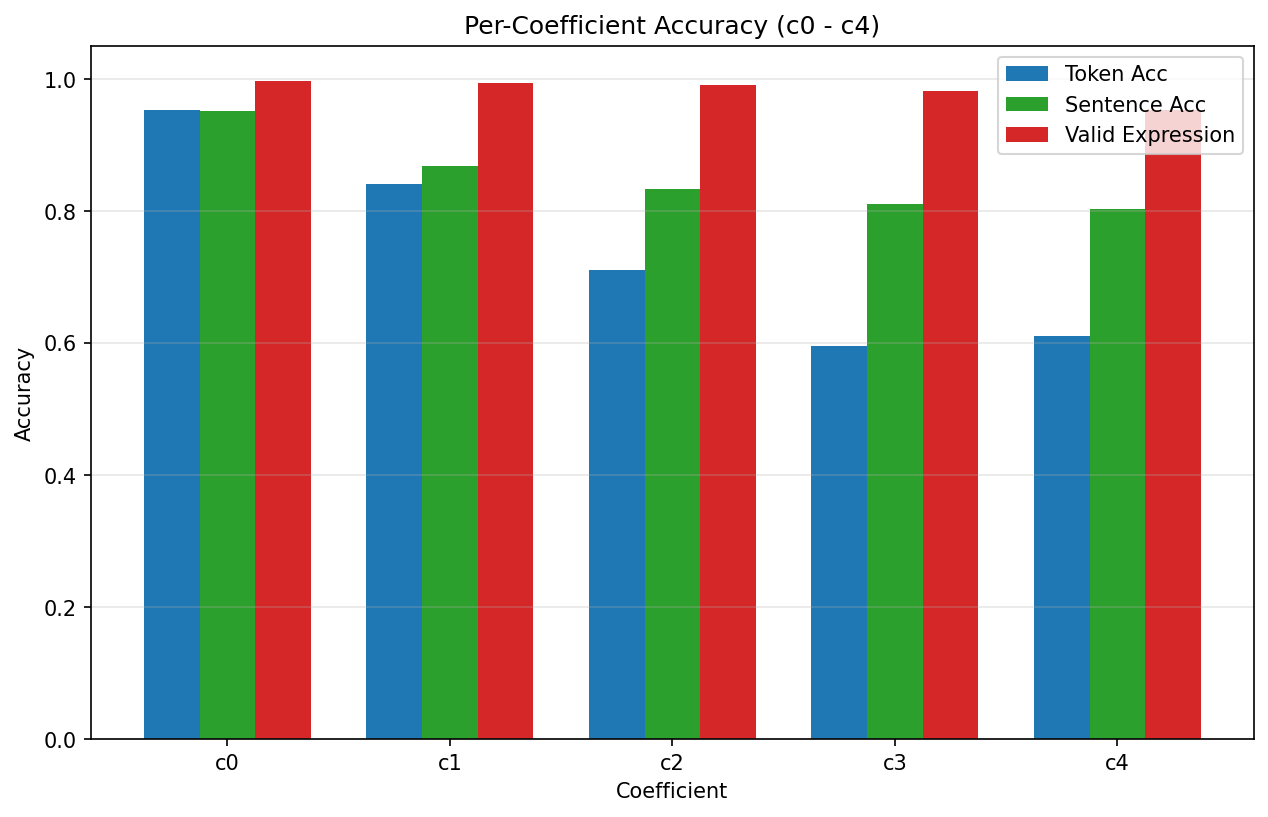

Source data for this figure (header and first rows):
coefficient, token_acc, sentence_acc, correct_expression
c0, 0.9532, 0.9521, 0.9964
c1, 0.8409, 0.8688, 0.9944
c2, 0.7102, 0.8336, 0.9917
c3, 0.5958, 0.8100, 0.9817
c4, 0.6115, 0.8027, 0.9535
